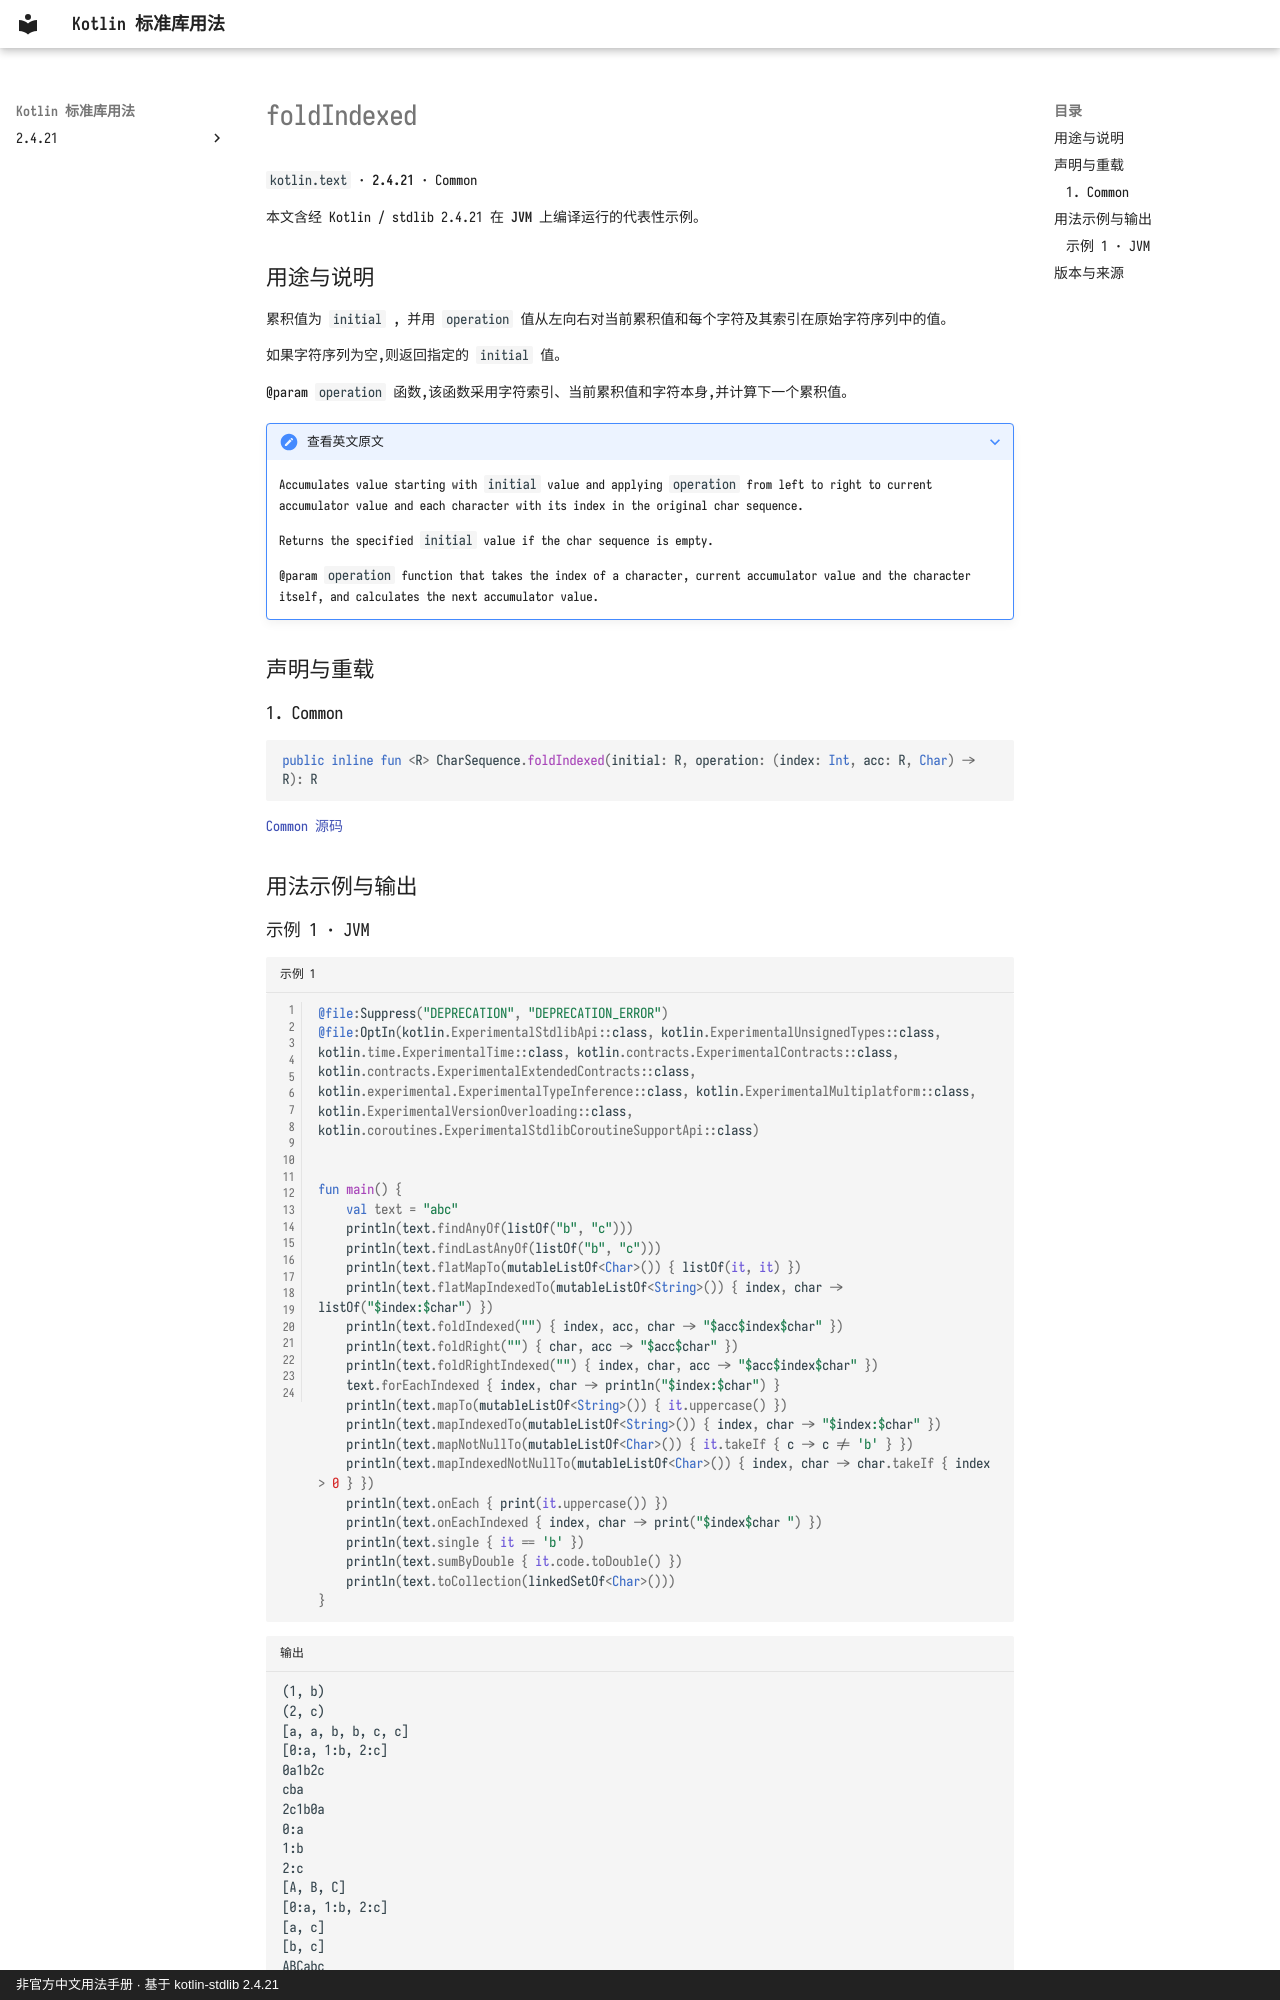

repository: oooooooko/kotlin-stdlib-docs · page: zh/api/kotlin.text/foldindexed--fde9ad93/index.html · generator: mkdocs · copyright: 非官方中文用法手册 · 基于 kotlin-stdlib 2.4.21

# foldIndexed

`kotlin.text` · **2.4.21** · Common

本文含经 Kotlin / stdlib 2.4.21 在 **JVM** 上编译运行的代表性示例。

## 用途与说明

累积值为 `initial` , 并用 `operation` 值从左向右对当前累积值和每个字符及其索引在原始字符序列中的值。

如果字符序列为空,则返回指定的 `initial` 值。

@param `operation` 函数,该函数采用字符索引、当前累积值和字符本身,并计算下一个累积值。

??? note "查看英文原文"

    Accumulates value starting with `initial` value and applying `operation` from left to right
    to current accumulator value and each character with its index in the original char sequence.
    
    Returns the specified `initial` value if the char sequence is empty.
    
    @param `operation` function that takes the index of a character, current accumulator value
    and the character itself, and calculates the next accumulator value.

## 声明与重载

### 1. Common

```kotlin
public inline fun <R> CharSequence.foldIndexed(initial: R, operation: (index: Int, acc: R, Char) -> R): R
```

[Common 源码](https://github.com/JetBrains/kotlin/blob/v2.4.21/libraries/stdlib/common/src/generated/_Strings.kt#L1146)

## 用法示例与输出
